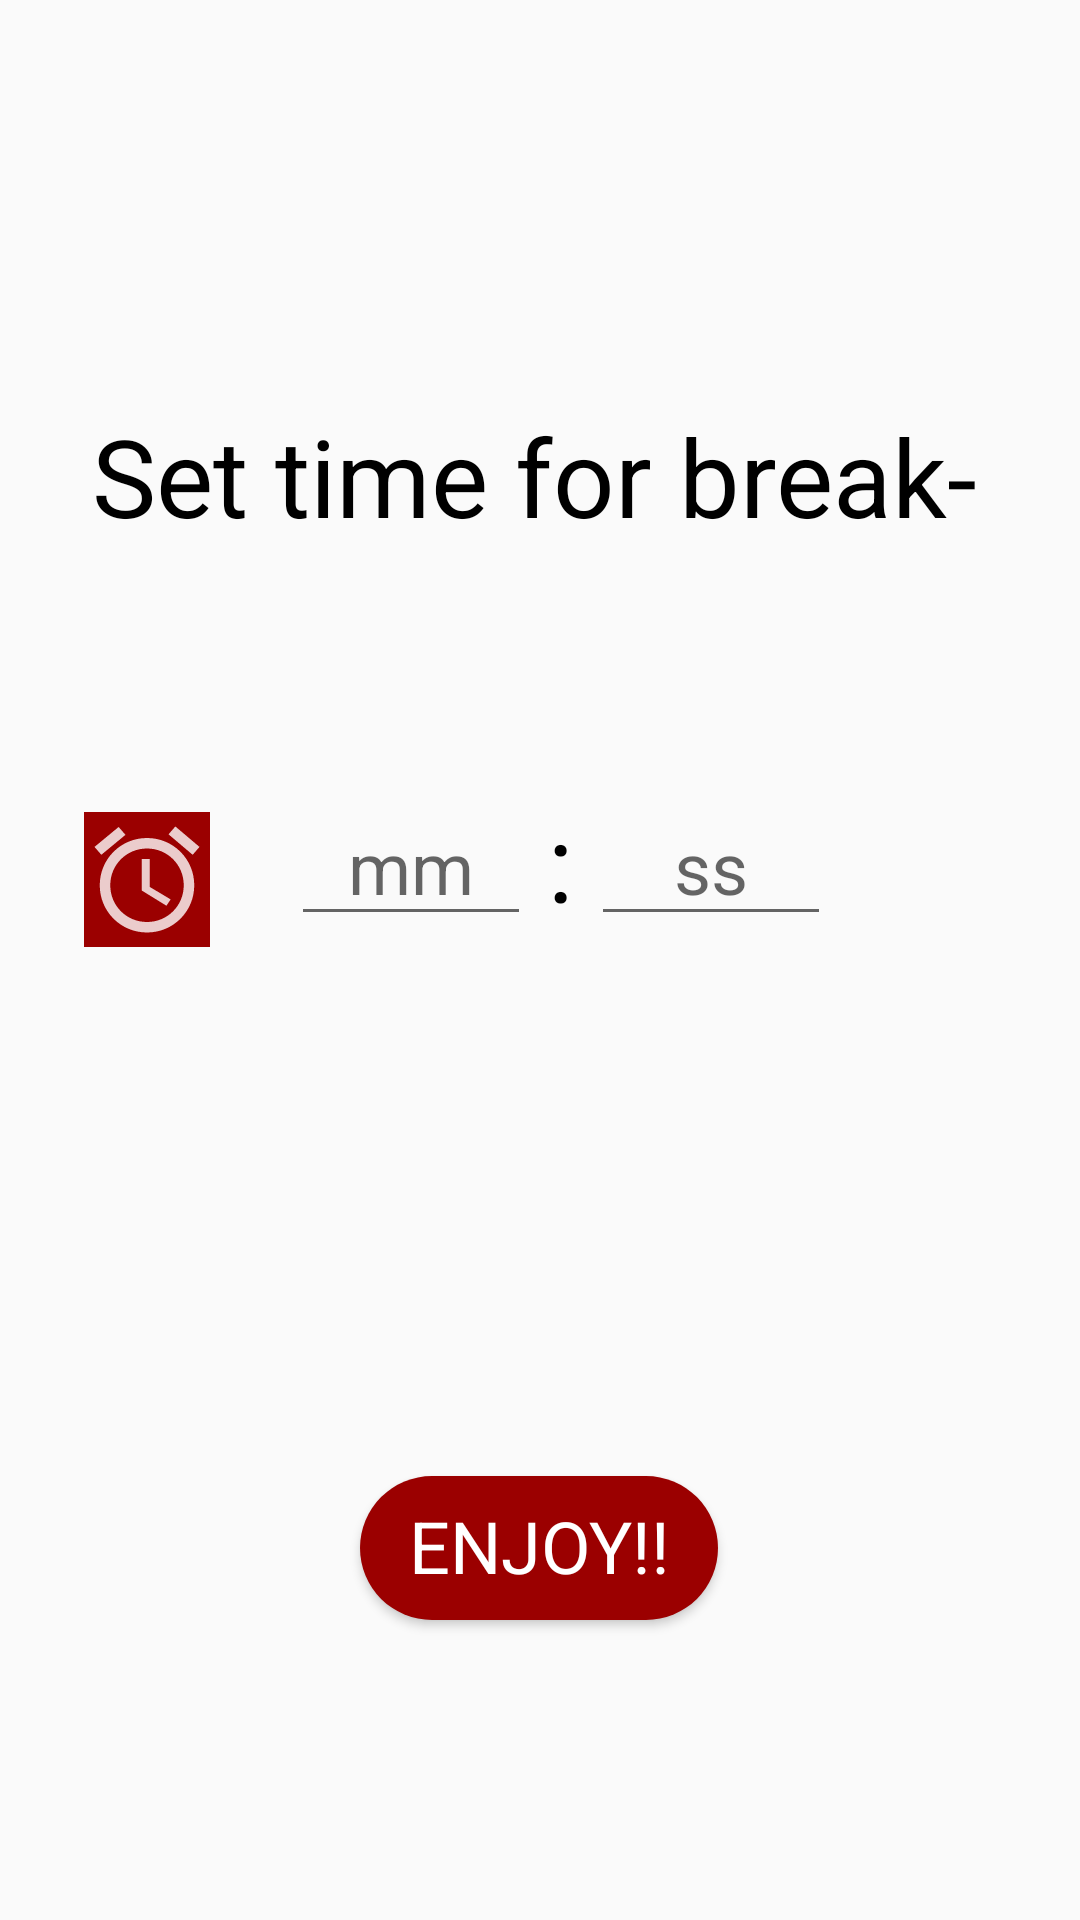

Android layout source for this screen:
<!-- AndroidManifest.xml: application theme AppTheme -->
<!-- res/layout/fragment_breaktime.xml -->
<?xml version="1.0" encoding="utf-8"?>
    <layout  xmlns:android="http://schemas.android.com/apk/res/android"
    xmlns:app="http://schemas.android.com/apk/res-auto"
    xmlns:tools="http://schemas.android.com/tools">
<FrameLayout
    android:layout_width="match_parent"
    android:layout_height="match_parent"
    tools:context=".breaktime">

    <androidx.constraintlayout.widget.ConstraintLayout
        android:layout_width="match_parent"
        android:layout_height="match_parent"
        android:focusable="auto">

        <TextView
            android:id="@+id/textView12"
            style="@style/timeview"
            android:layout_width="20dp"
            android:layout_height="wrap_content"
            android:layout_marginTop="80dp"
            android:text=":"
            android:textSize="36sp"
            app:layout_constraintEnd_toEndOf="parent"
            app:layout_constraintHorizontal_bias="0.521"
            app:layout_constraintStart_toStartOf="parent"
            app:layout_constraintTop_toBottomOf="@+id/textView4" />

        <TextView
            android:id="@+id/textView4"
            android:layout_width="wrap_content"
            android:layout_height="wrap_content"
            android:text="@string/taket"
            android:textColor="@android:color/black"
            android:textSize="36sp"
            app:layout_constraintBottom_toBottomOf="parent"
            app:layout_constraintEnd_toEndOf="parent"
            app:layout_constraintHorizontal_bias="0.472"
            app:layout_constraintStart_toStartOf="parent"
            app:layout_constraintTop_toTopOf="parent"
            app:layout_constraintVertical_bias="0.227" />

        <EditText
            android:id="@+id/editTextTime"
            android:layout_width="80dp"
            android:layout_height="wrap_content"
            android:layout_marginTop="80dp"
            android:ems="10"
            android:hint="mm"
            android:inputType="time"
            android:textAlignment="center"
            android:textColor="@android:color/black"
            android:textSize="24sp"
            app:layout_constraintEnd_toStartOf="@+id/textView12"
            app:layout_constraintTop_toBottomOf="@+id/textView4" />

        <Button
            android:id="@+id/enjoyButton"
            style="@style/button"
            android:layout_width="wrap_content"
            android:layout_height="wrap_content"
            android:layout_marginBottom="100dp"
            android:background="@drawable/btn"
            android:text="@string/enjoy"
            android:textSize="24sp"
            app:layout_constraintBottom_toBottomOf="parent"
            app:layout_constraintEnd_toEndOf="parent"
            app:layout_constraintHorizontal_bias="0.498"
            app:layout_constraintStart_toStartOf="parent" />

        <ImageView
            android:id="@+id/imageView7"
            android:layout_width="42dp"
            android:layout_height="45dp"
            android:layout_marginTop="88dp"
            android:background="@color/colorPrimaryDark"
            app:layout_constraintEnd_toStartOf="@+id/editTextTime"
            app:layout_constraintHorizontal_bias="0.512"
            app:layout_constraintStart_toStartOf="parent"
            app:layout_constraintTop_toBottomOf="@+id/textView4"
            app:srcCompat="@drawable/ic_action_name" />

        <EditText
            android:id="@+id/editTextTime4"
            style="@style/timeview"
            android:layout_width="80dp"
            android:layout_height="wrap_content"
            android:ems="10"
            android:hint="ss"
            android:inputType="time"
            app:layout_constraintBaseline_toBaselineOf="@+id/editTextTime"
            app:layout_constraintStart_toEndOf="@+id/textView12" />
    </androidx.constraintlayout.widget.ConstraintLayout>
</FrameLayout>
</layout>
<!-- resources referenced by this layout -->
<resources>
  <color name="colorPrimaryDark">#9b0000</color>
  <!-- drawable btn (drawable) -->
  <?xml version="1.0" encoding="utf-8"?>
  <shape xmlns:android="http://schemas.android.com/apk/res/android"
      android:shape="rectangle">
  <solid android:color="@color/colorPrimaryDark"/>
      <corners android:radius="200dp"/>
      <padding android:left="16dp" android:right="16dp"/>
  </shape>
  <!-- drawable ic_action_name (drawable-anydpi) -->
  <vector xmlns:android="http://schemas.android.com/apk/res/android"
      android:width="24dp"
      android:height="24dp"
      android:viewportWidth="24"
      android:viewportHeight="24"
      android:tint="#FFFFFF"
      android:alpha="0.8">
    <path
        android:fillColor="@android:color/white"
        android:pathData="M22,5.7l-4.6,-3.9 -1.3,1.5 4.6,3.9L22,5.7zM7.9,3.4L6.6,1.9 2,5.7l1.3,1.5 4.6,-3.8zM12.5,8L11,8v6l4.7,2.9 0.8,-1.2 -4,-2.4L12.5,8zM12,4c-5,0 -9,4 -9,9s4,9 9,9 9,-4 9,-9 -4,-9 -9,-9zM12,20c-3.9,0 -7,-3.1 -7,-7s3.1,-7 7,-7 7,3.1 7,7 -3.1,7 -7,7z"/>
  </vector>
  <string name="enjoy">ENJOY!!</string>
  <string name="taket">Set time for break-</string>
  <style name="button">
          <item name="android:layout_width">wrap_content</item>
          <item name="android:layout_height">wrap_content</item>
          <item name="android:layout_marginBottom">16dp</item>
          <item name="android:backgroundTint">@color/colorPrimaryDark</item>
          <item name="android:elegantTextHeight">true</item>
          <item name="android:fadeScrollbars">false</item>
          <item name="android:fontFamily">sans-serif</item>
          <item name="android:textAlignment">center</item>
          <item name="android:textColor">#FFFFFF</item>
          <item name="android:textSize">18sp</item>
      </style>
  <style name="timeview">
          <item name="android:layout_width">80dp</item>
          <item name="android:layout_height">wrap_content</item>
          <item name="android:layout_marginTop">92dp</item>
          <item name="android:ems">10</item>
          <item name="android:inputType">time</item>
          <item name="android:textAlignment">center</item>
          <item name="android:textColor">@android:color/black</item>
          <item name="android:textSize">24sp</item>
      </style>
  <style name="AppTheme" parent="Theme.AppCompat.Light.DarkActionBar">
          
          <item name="colorPrimary">@color/colorPrimary</item>
          <item name="colorPrimaryDark">@color/colorPrimaryDark</item>
          <item name="colorAccent">@color/colorAccent</item>
      </style>
  <color name="colorPrimary">#d50000</color>
  <color name="colorAccent">#ff5131</color>
</resources>
